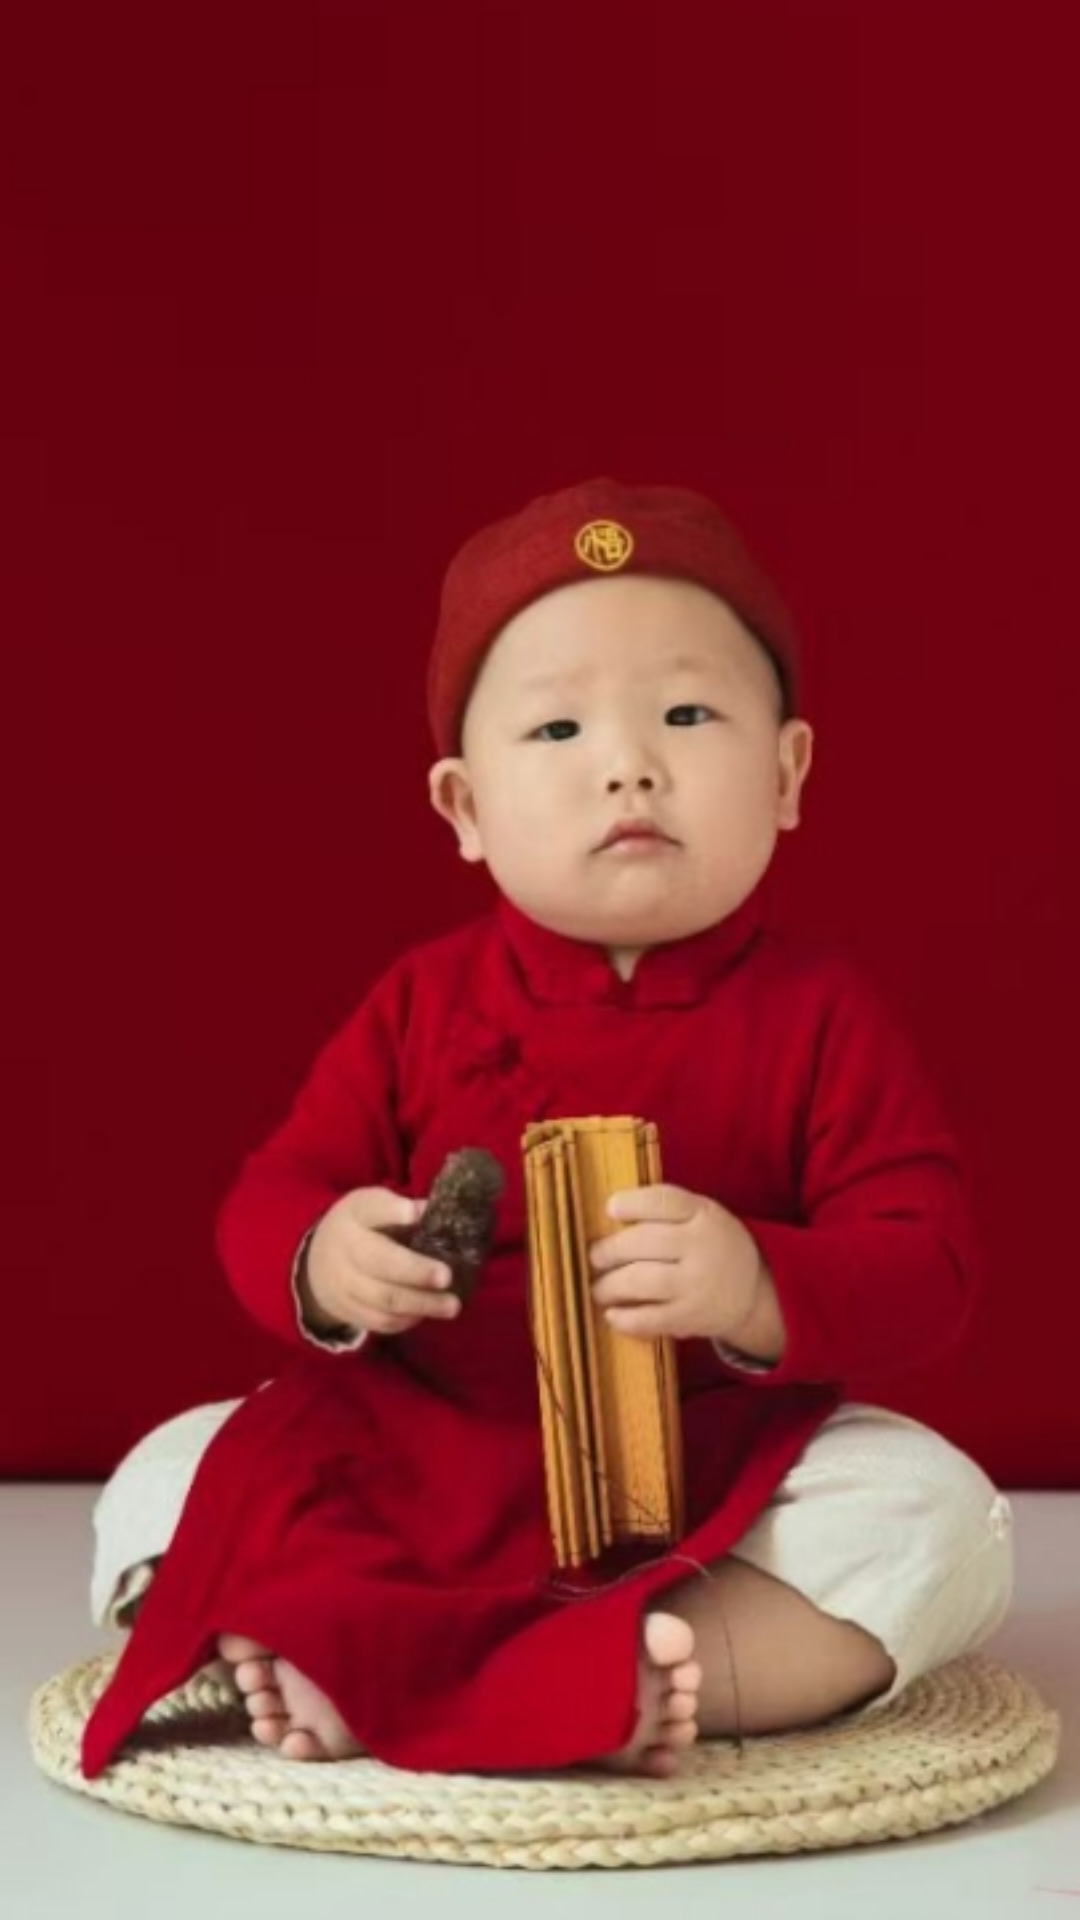

This screen was rendered from an Android layout file. Write that file and the resources it references.
<!-- AndroidManifest.xml: application theme AppTheme.NoActionBar -->
<!-- res/layout/activity_splash.xml -->
<?xml version="1.0" encoding="utf-8"?>
<FrameLayout xmlns:android="http://schemas.android.com/apk/res/android"
    android:layout_width="match_parent"
    android:layout_height="match_parent"
    android:background="@android:color/black">

    <ImageView
        android:id="@+id/ivSplash"
        android:layout_width="match_parent"
        android:layout_height="match_parent"
        android:scaleType="centerCrop"
        android:src="@drawable/splash_bg" />
</FrameLayout>
<!-- resources referenced by this layout -->
<resources>
  <!-- drawable splash_bg: jpg bitmap (drawable-nodpi, 201358 bytes) -->
  <style name="AppTheme.NoActionBar">
          <item name="android:windowActionBar">false</item>
          <item name="android:windowNoTitle">true</item>
          <item name="windowActionBar">false</item>
          <item name="android:windowFullscreen">true</item>//全屏即无通知栏
          <item name="android:windowContentOverlay">@null</item>//是否有遮盖
          <item name="windowNoTitle">true</item>
          
          
          <item name="android:windowBackground">@android:color/transparent</item>
      </style>
</resources>
